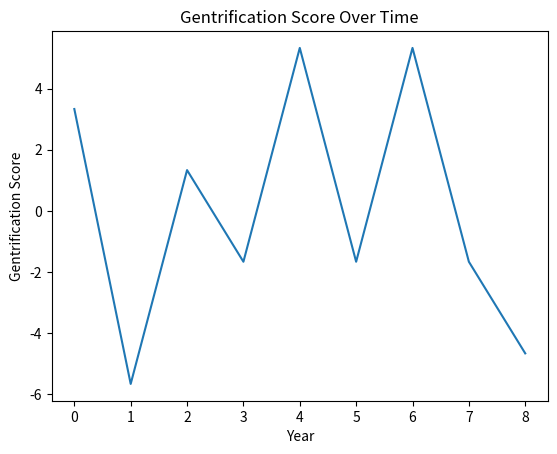

Write Python code to recreate this figure.
import numpy as np
import matplotlib.pyplot as plt

# Sample data for yearly income of a district (replace this with your actual data)
income = [5, 8, 2, 3, 1, 6, 4, 9, 7, 2]

# Calculate the income change of the district
change = [income[i] - income[i - 1] for i in range(1, len(income))]
print(f'Change from the previous value:\n{change}')

# Calculate the mean change (in the future this would calculate the mean change of all districts that year)
mean_change = sum(change) / len(change)
print(f'\nMean change per year: {mean_change}')

# Difference to the mean change
difference_to_mean = [income_change - mean_change for income_change in change]
print(f'\nDifference to the mean change:\n{difference_to_mean}')

# Normalize the difference to the mean to a scale from -1 to 1
max_difference = max(difference_to_mean, key=abs)
normalized_difference = [difference / abs(max_difference) for difference in difference_to_mean]
print(f'\nNormalized Difference to Mean (-1 to 1):\n{normalized_difference}')

# Plot the results
plt.plot(difference_to_mean)
plt.xlabel('Year')
plt.ylabel('Gentrification Score')
plt.title('Gentrification Score Over Time')
plt.show()
